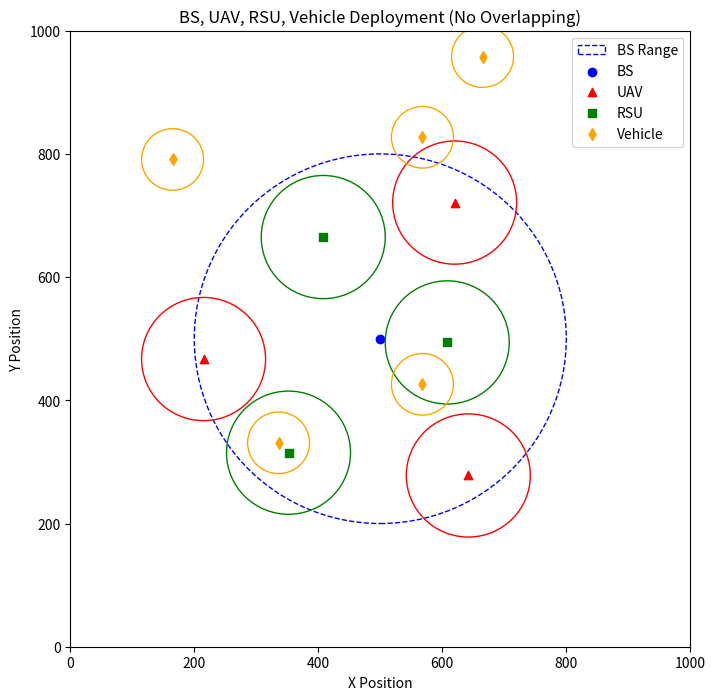

Reproduce this figure in Python.
import random
import matplotlib.pyplot as plt
from math import sqrt

# 計算兩點距離的函數
def distance(p1, p2):
    return sqrt((p1[0] - p2[0])**2 + (p1[1] - p2[1])**2)

# 基礎類別 (所有通訊設備的共通屬性)
class CommunicationEntity:
    def __init__(self, entity_id, x, y, z, range_):
        self.id = entity_id
        self.x = x
        self.y = y
        self.z = z
        self.range = range_

    def __repr__(self):
        return f"{self.__class__.__name__}(ID={self.id}, Pos=({self.x}, {self.y}, {self.z}), Range={self.range})"

class Satellite(CommunicationEntity):
    def __init__(self, sat_id, x, y, range_):
        super().__init__(sat_id, x, y, 500, range_)

# 基地台 (BS)
class BaseStation(CommunicationEntity):
    def __init__(self, bs_id, x, y, range_):
        super().__init__(bs_id, x, y, 0, range_)

# UAV 類別
class UAV(CommunicationEntity):
    def __init__(self, uav_id, bs, existing_uavs, existing_rsus, uav_range):
        attempt = 0
        while attempt < 1000:
            x = random.randint(bs.x - bs.range, bs.x + bs.range)
            y = random.randint(bs.y - bs.range, bs.y + bs.range)
            
            if distance((x, y), (bs.x, bs.y)) <= bs.range:
                if all(distance((x, y), (r.x, r.y)) > r.range + uav_range for r in existing_rsus):
                    if all(distance((x, y), (u.x, u.y)) > u.range + uav_range for u in existing_uavs):
                        super().__init__(uav_id, x, y, random.randint(50, 150), uav_range)
                        return
            attempt += 1
        print(f"⚠️ 無法放置 UAV {uav_id}，請減少 UAV 數量或增加 BS 範圍。")

# RSU 類別
class RSU(CommunicationEntity):
    def __init__(self, rsu_id, bs, existing_rsus, rsu_range):
        attempt = 0
        while attempt < 1000:
            x = random.randint(bs.x - bs.range, bs.x + bs.range)
            y = random.randint(bs.y - bs.range, bs.y + bs.range)

            if distance((x, y), (bs.x, bs.y)) <= bs.range:
                if all(distance((x, y), (r.x, r.y)) > r.range + rsu_range for r in existing_rsus):
                    super().__init__(rsu_id, x, y, 0, rsu_range)
                    return
            attempt += 1
        print(f"⚠️ 無法放置 RSU {rsu_id}，請減少 RSU 數量或增加 BS 範圍。")

# 車輛 (Vehicle)，可以隨機分佈在 BS 內或 BS 外
class Vehicle(CommunicationEntity):
    def __init__(self, vehicle_id,sat, bs, existing_vehicles, existing_uavs, existing_rsus, vehicle_range):
        x = random.randint(0, 1000)
        y = random.randint(0, 1000)
        super().__init__(vehicle_id, x, y, 0, vehicle_range)

        # 紀錄車輛連接的設備
        self.connected_to = self.find_nearest_connection(sat,bs, existing_uavs, existing_rsus)

    def find_nearest_connection(self,sat, bs, uavs, rsus):
        """ 找到最近的設備 (BS、UAV、RSU)，並確認是否在通訊範圍內 """
        candidates = [(bs, distance((self.x, self.y), (bs.x, bs.y)))]  # 先加入 BS
        
        for uav in uavs:
            candidates.append((uav, distance((self.x, self.y), (uav.x, uav.y))))
        
        for rsu in rsus:
            candidates.append((rsu, distance((self.x, self.y), (rsu.x, rsu.y))))

        # 根據距離排序
        candidates.sort(key=lambda x: x[1])

        # 選擇最近且在範圍內的設備
        for entity, dist in candidates:
            if dist <= entity.range:
                return entity

        return sat  # 如果沒有可連接的設備，回傳 None


# 環境類別
class Environment:
    def __init__(self, num_uavs, num_rsus, num_vehicles):
        self.sat = Satellite(0, 0, 0, 5000)
        self.bs = BaseStation(0, 500, 500, 300)

        self.rsus = []
        for i in range(num_rsus):
            rsu = RSU(i, self.bs, self.rsus, rsu_range=100)
            if isinstance(rsu, RSU) and hasattr(rsu, 'id'):
                self.rsus.append(rsu)

        self.uavs = []
        for i in range(num_uavs):
            uav = UAV(i, self.bs, self.uavs, self.rsus, uav_range=100)
            if isinstance(uav, UAV) and hasattr(uav, 'id'):
                self.uavs.append(uav)

        self.vehicles = []
        for i in range(num_vehicles):
            vehicle = Vehicle(i,self.sat,self.bs, self.vehicles, self.uavs, self.rsus, vehicle_range=50)
            if isinstance(vehicle, Vehicle) and hasattr(vehicle, 'id'):
                self.vehicles.append(vehicle)

    def display_environment(self):
        print(self.sat)
        print(self.bs)

        for entity in self.uavs + self.rsus:
            print(entity)

        for vehicle in self.vehicles:
            connection = vehicle.connected_to
            connection_str = f" -> Connected to {connection.__class__.__name__} (ID={connection.id})" if connection else " -> No connection"
            print(vehicle, connection_str)


    def plot_environment(self):
        fig, ax = plt.subplots(figsize=(8, 8))
        ax.set_xlim(0, 1000)
        ax.set_ylim(0, 1000)

        bs_circle = plt.Circle((self.bs.x, self.bs.y), self.bs.range, color='blue', fill=False, linestyle='dashed', label="BS Range")
        ax.add_patch(bs_circle)
        ax.scatter(self.bs.x, self.bs.y, c='blue', marker='o', label="BS")

        for u in self.uavs:
            ax.scatter(u.x, u.y, c='red', marker='^', label="UAV" if u == self.uavs[0] else "")
            ax.add_patch(plt.Circle((u.x, u.y), u.range, color='red', fill=False))

        for r in self.rsus:
            ax.scatter(r.x, r.y, c='green', marker='s', label="RSU" if r == self.rsus[0] else "")
            ax.add_patch(plt.Circle((r.x, r.y), r.range, color='green', fill=False))

        for v in self.vehicles:
            ax.scatter(v.x, v.y, c='orange', marker='d', label="Vehicle" if v == self.vehicles[0] else "")
            ax.add_patch(plt.Circle((v.x, v.y), v.range, color='orange', fill=False))

        ax.set_xlabel("X Position")
        ax.set_ylabel("Y Position")
        ax.set_title("BS, UAV, RSU, Vehicle Deployment (No Overlapping)")

        plt.legend()
        plt.show()# 測試環境

env = Environment(num_uavs=3, num_rsus=3, num_vehicles=5)
env.display_environment()
env.plot_environment()